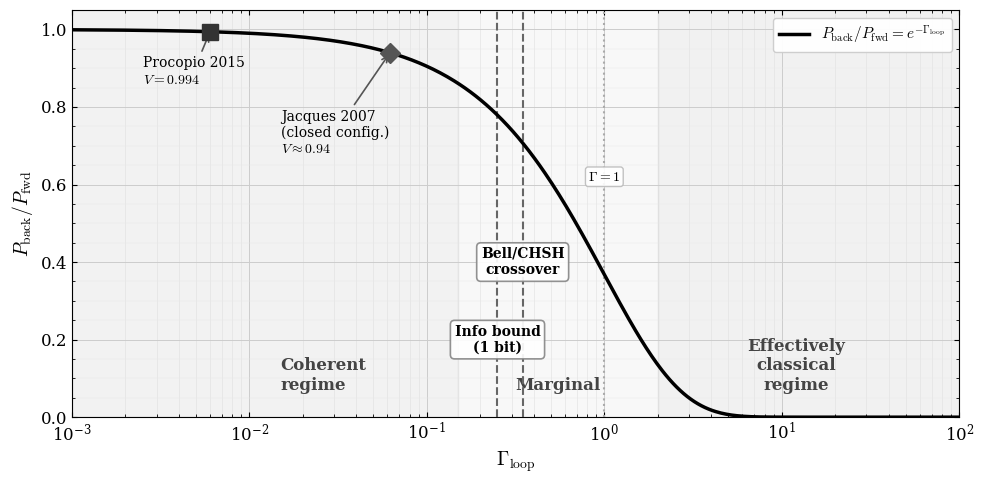

The script that saved this image: (Note: this script raises an exception after producing the figure.)
"""
ECT Γ_loop crossover map — log-scale grayscale
v5: log grid ticks, distinct regime shading
"""
import matplotlib; matplotlib.use('Agg')
import matplotlib.pyplot as plt
import numpy as np
import os

plt.rcParams.update({
    'font.family': 'serif', 'font.size': 12, 'mathtext.fontset': 'cm',
})

fig, ax = plt.subplots(figsize=(10, 5))

G = np.logspace(-3, 2, 500)
P = np.exp(-G)

# Three distinct regime shadings
ax.axvspan(1e-3, 0.15, alpha=0.12, color='#999', zorder=0)   # coherent — darker
ax.axvspan(0.15, 2.0,  alpha=0.05, color='#888', zorder=0)   # marginal — lightest
ax.axvspan(2.0,  100,  alpha=0.10, color='#777', zorder=0)   # classical — medium

# Log-scale grid with minor ticks
ax.set_xscale('log')
ax.grid(True, which='major', axis='both', color='#ccc', lw=0.7, zorder=1)
ax.grid(True, which='minor', axis='x',   color='#e0e0e0', lw=0.4, zorder=1)
ax.grid(True, which='minor', axis='y',   color='#e8e8e8', lw=0.3, zorder=1)
ax.minorticks_on()
ax.set_axisbelow(True)

# Main curve
ax.plot(G, P, 'k-', lw=2.5, zorder=10,
        label=r'$P_{\rm back}/P_{\rm fwd}=e^{-\Gamma_{\rm loop}}$')

# Regime labels at bottom
ax.text(0.015, 0.06, 'Coherent\nregime', fontsize=12, fontweight='bold',
        va='bottom', ha='left', color='#444')
ax.text(0.55, 0.06, 'Marginal', fontsize=12, fontweight='bold',
        va='bottom', ha='center', color='#444')
ax.text(12, 0.06, 'Effectively\nclassical\nregime', fontsize=12, fontweight='bold',
        va='bottom', ha='center', color='#444')

# Data points
ax.plot(0.006, np.exp(-0.006), 's', ms=11, color='#333', zorder=12)
ax.annotate('Procopio 2015\n$V=0.994$', xy=(0.006, np.exp(-0.006)),
            xytext=(0.0025, 0.86), fontsize=10, ha='left',
            arrowprops=dict(arrowstyle='->', lw=1.2, color='#555'))

ax.plot(0.062, np.exp(-0.062), 'D', ms=10, color='#555', zorder=12)
ax.annotate('Jacques 2007\n(closed config.)\n$V\\approx 0.94$',
            xy=(0.062, np.exp(-0.062)), xytext=(0.015, 0.68),
            fontsize=10, ha='left',
            arrowprops=dict(arrowstyle='->', lw=1.2, color='#555'))

# Theory thresholds
ax.axvline(0.25, color='#666', ls='--', lw=1.5, zorder=8)
ax.axvline(np.log(np.sqrt(2)), color='#666', ls='--', lw=1.5, zorder=8)
ax.axvline(1.0, color='#aaa', ls=':', lw=1.5, zorder=8)

bbox = dict(boxstyle='round,pad=0.3', facecolor='white', edgecolor='#888',
            alpha=0.92, lw=1.2)
ax.text(np.log(np.sqrt(2)), 0.40, 'Bell/CHSH\ncrossover', fontsize=10,
        ha='center', va='center', fontweight='bold', bbox=bbox, zorder=15)
ax.text(0.25, 0.20, 'Info bound\n(1 bit)', fontsize=10,
        ha='center', va='center', fontweight='bold', bbox=bbox, zorder=15)
ax.text(1.0, 0.62, r'$\Gamma=1$', fontsize=10,
        ha='center', va='center', zorder=15,
        bbox=dict(boxstyle='round,pad=0.2', facecolor='white',
                  edgecolor='#bbb', alpha=0.9, lw=1.0))

ax.set_xlabel(r'$\Gamma_{\rm loop}$', fontsize=14)
ax.set_ylabel(r'$P_{\rm back}/P_{\rm fwd}$', fontsize=14)
ax.set_xlim(1e-3, 100)
ax.set_ylim(0, 1.05)
ax.legend(loc='upper right', fontsize=11, framealpha=0.95)
ax.tick_params(which='both', direction='in', top=True, right=True)

fig.tight_layout()
out = os.path.join(os.path.dirname(os.path.abspath(__file__)), '..', 'figures')
fig.savefig(os.path.join(out, 'fig_gamma_crossover.pdf'), bbox_inches='tight')
fig.savefig(os.path.join(out, 'fig_gamma_crossover.png'), dpi=300, bbox_inches='tight')
plt.close()
print("OK")
